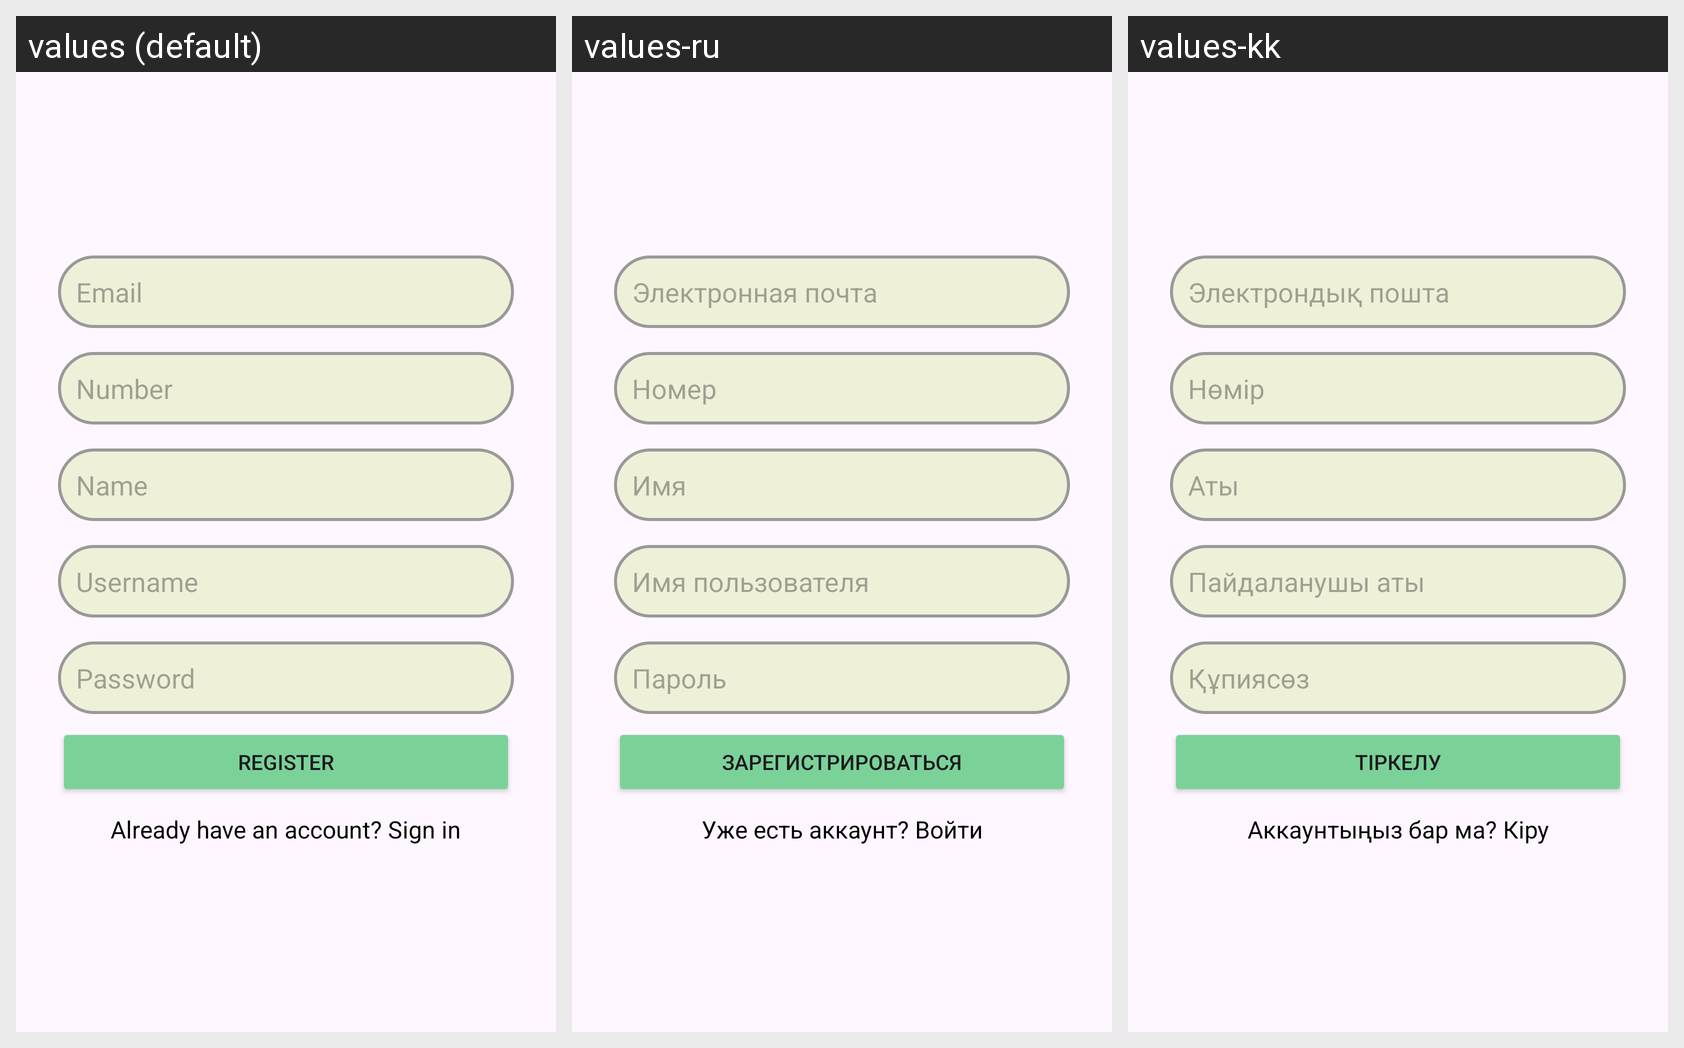

Locale-by-locale string values for the Android screen shown in this grid:
Android screen res/layout/activity_registration.xml rendered under 3 locales, left to right: values (default), values-ru, values-kk. Device: Nexus 5 (rendered at 1080×1920; each locale shown at half size, 540×960, under a caption strip naming it); theme Theme.MyFaith.
Strings drawn on this screen, with the default value and each locale's value (text and hints the layout hard-codes, and strings that could not be matched under every locale, appear in the picture but are not listed):

email
  values: Email
  values-ru: Электронная почта
  values-kk: Электрондық пошта

number
  values: Number
  values-ru: Номер
  values-kk: Нөмір

name
  values: Name
  values-ru: Имя
  values-kk: Аты

username
  values: Username
  values-ru: Имя пользователя
  values-kk: Пайдаланушы аты

password
  values: Password
  values-ru: Пароль
  values-kk: Құпиясөз

register
  values: Register
  values-ru: Зарегистрироваться
  values-kk: Тіркелу

already_have_an_account_sign_in
  values: Already have an account? Sign in
  values-ru: Уже есть аккаунт? Войти
  values-kk: Аккаунтыңыз бар ма? Кіру
